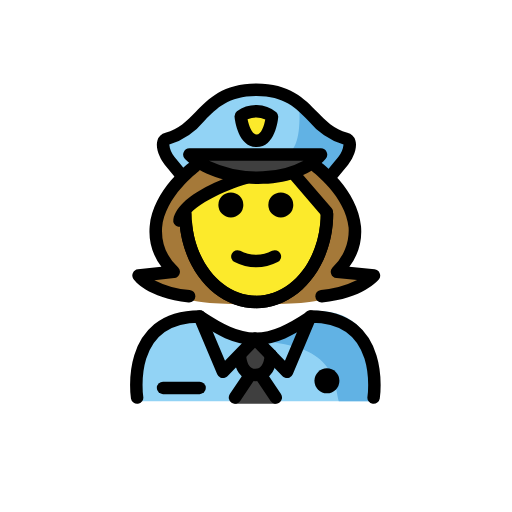
t = 0.00 s
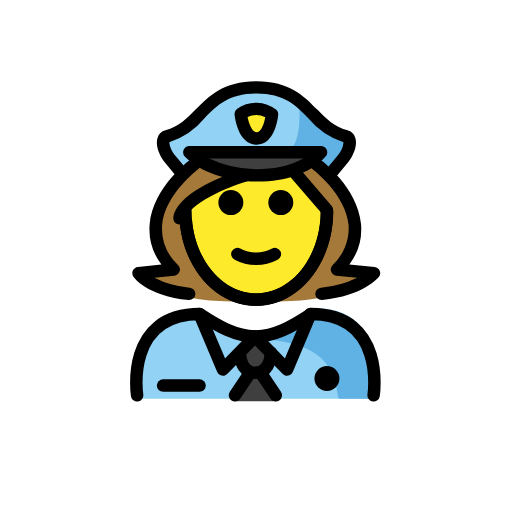
t = 0.48 s
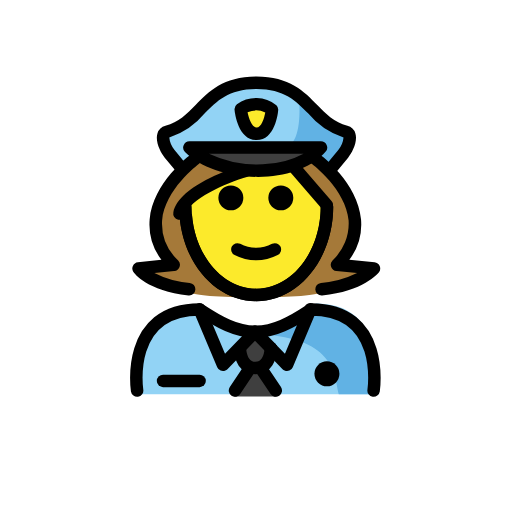
t = 1.43 s
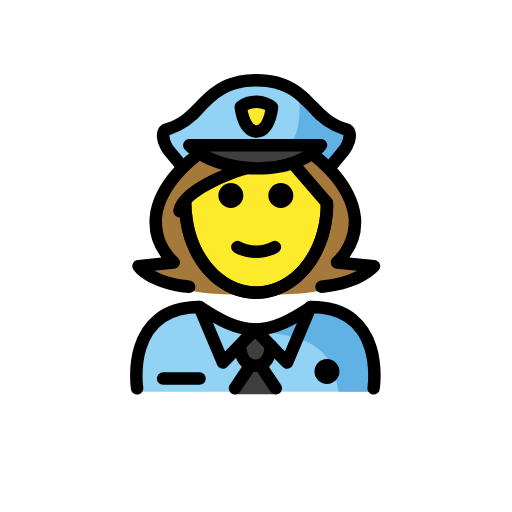
t = 1.90 s
t = 2.38 s: frame unchanged from t = 1.43 s, image omitted
t = 3.33 s: frame unchanged from t = 0.48 s, image omitted

The animated SVG that drew these frames (rendered in a browser with its animation timeline set to each time). Animation: 1 SMIL element (animateTransform=1); one cycle of 3.80 s, repeats indefinitely.

<?xml version='1.0' encoding='utf-8'?>
<svg xmlns="http://www.w3.org/2000/svg" id="emoji" viewBox="-5 -5 82 82" width="200" height="200" role="img">
  <title>OpenMoji: woman police officer</title><g><g id="color">
    <path fill="#92d3f5" d="M16.41,59.25s-1.84-14.3964,10.4293-14.3964c3.2636,2.2039,6.06,3.7269,9.2024,3.72h-.1278c3.1427.0065,6.45-1.62,9.7135-3.8239,11.8247-.0359,9.825,14.3962,10.0612,14.5" />
    <g>
      <path fill="#3f3f3f" d="M35.9028,54.214l1.839,3.1852,1.5755,1.9234a.197.197,0,0,1-.1524.3218H32.6408a.197.197,0,0,1-.1524-.3218l1.5755-1.9234Z" />
      <path fill="#3f3f3f" d="M38.3879,51.885v.01c-.11,1.56-.66,3.18-2.49,3.18-1.75,0-2.33-1.51-2.47-3.01l-.16-.15,2.57-2.65Z" />
    </g>
    <path fill="#3f3f3f" d="M34.9634,23.57a16.5893,16.5893,0,0,1-7.2-2.38,9.199,9.199,0,0,1-1.47-1.19h21.07a7.6108,7.6108,0,0,1-1.31,1.22,11.6275,11.6275,0,0,1-3.71,1.79A19.1193,19.1193,0,0,1,34.9634,23.57Z" />
    <path fill="#92d3f5" d="M50.3334,17.47c1.24.33.42,2.52-.4,3.51l-2.24,2.72-.07.04a8.2711,8.2711,0,0,0-1.91-1.98l-.66-.54a7.6108,7.6108,0,0,0,1.31-1.22h-21.07a9.199,9.199,0,0,0,1.47,1.19l-.76.57a8.2206,8.2206,0,0,0-1.75,1.76l-.13-.1-2.02-2.44c-.81-.99-1.64-3.18-.39-3.51,5.74-1.53,5.95-7.86,14.31-7.86S44.5934,15.94,50.3334,17.47Zm-14.28.33c2.12,0,2.46-3.87,2.46-3.87a4.16,4.16,0,0,0-5-.06S33.9334,17.8,36.0534,17.8Z" />
    <path fill="#fcea2b" d="M36.0953,17.5561c-2.1207.0034-2.536-3.9337-2.536-3.9337a4.1733,4.1733,0,0,1,5,.0577S38.216,17.5526,36.0953,17.5561Z" />
    <path fill="#61b2e4" d="M42.8657,11.5388s.9357,8.2184-2.5907,8.2184l5.3484.3352L47.361,23.07s3.6717-1.9011,3.61-5.2334C50.9711,17.837,43.71,13.6156,42.8657,11.5388Z" />
    <path fill="#61b2e4" d="M44.5916,46.25c-3.154,1.8315-5.05,2.86-9.0916,3.37,12.9969.3566,12.9969,6.1632,13.7552,9.63h5.0872S56.5314,46.25,44.5916,46.25Z" />
  </g>
  <g id="hair">
    <g id="hair-2">
      <path fill="#a57939" d="M46.5073,42.7925c6.2358-.6113,8.387-3.307,8.387-3.307l-5.9082-.6C57.0563,30.4482,45.6124,22,45.6124,22H44.151l-7.1649,1.5887L28.03,22H26.1949s-11.444,8.4482-3.3737,16.8852l-5.6247.6s1.8674,2.6957,8.1037,3.307C25.3,44.0485,46.5073,44.0485,46.5073,42.7925Z" />
    </g>
  </g>
  <g id="skin">
    <path fill="#fcea2b" d="M36,23.3618l6.035-.5829s5.338,5.4276,5.23,6.948c0,7.8277-5.0765,14.1733-11.3386,14.1733S24.5881,37.5546,24.5881,29.7269C24.3928,25.6005,36,23.3618,36,23.3618Z" />
  </g>
  <g id="line">
    <path d="M49.361,55.9954a2,2,0,1,1-2-2,2.0007,2.0007,0,0,1,2,2" />
    <path fill="none" stroke="#000" stroke-linecap="round" stroke-linejoin="round" stroke-width="2" d="M16.9579,58.675s-2-13,10-13c3.16,2.09,5.86,3.55,8.88,3.59h.12c2.96-.04,5.63-1.44,8.7-3.47l.18-.12c12,0,10,13,10,13" />
    <polyline fill="none" stroke="#000" stroke-linecap="round" stroke-linejoin="round" stroke-width="2" points="26.958 45.675 30.708 54.555 33.268 51.915 35.838 49.265" />
    <line x1="38.3879" x2="35.8379" y1="51.885" y2="49.265" fill="none" stroke="#000" stroke-linecap="round" stroke-linejoin="round" stroke-width="2" />
    <polyline fill="none" stroke="#000" stroke-linecap="round" stroke-linejoin="round" stroke-width="2" points="44.708 45.675 44.658 45.795 40.968 54.555 38.388 51.895" />
    <path fill="none" stroke="#000" stroke-linecap="round" stroke-linejoin="round" stroke-width="2" d="M33.4279,52.065c.14,1.5.72,3.01,2.47,3.01,1.83,0,2.38-1.62,2.49-3.18v-.01" />
    <line x1="35.0479" x2="32.6379" y1="55.075" y2="58.675" fill="none" stroke="#000" stroke-linecap="round" stroke-linejoin="round" stroke-width="2" />
    <line x1="36.7479" x2="39.1679" y1="55.075" y2="58.675" fill="none" stroke="#000" stroke-linecap="round" stroke-linejoin="round" stroke-width="2" />
    <path d="M26.9629,58.1289H21.1182a1,1,0,0,1,0-2h5.8447a1,1,0,1,1,0,2Z" />
    <path d="M39.9734,25.815a2,2,0,1,1-2,2A1.9994,1.9994,0,0,1,39.9734,25.815Z" />
    <path d="M31.9734,25.815a2,2,0,1,1-2,2A1.9994,1.9994,0,0,1,31.9734,25.815Z" />
    <path d="M36.0224,37.8208a7.6524,7.6524,0,0,1-3.4472-.8579,1,1,0,1,1,.8945-1.789,5.3779,5.3779,0,0,0,5.1055,0,1,1,0,1,1,.8945,1.789A7.6528,7.6528,0,0,1,36.0224,37.8208Z" />
    <path d="M36.0225,44.3525c-6.4161,0-11.6983-5.916-12.2862-13.7607l1.9942-.15c.5009,6.68,5.0215,11.9111,10.292,11.9111,5.2578,0,9.6728-5.0136,10.2714-11.663.045-.5.0674-1.0083.0674-1.51h2c0,.561-.0254,1.1294-.0752,1.689C47.5938,38.5557,42.3223,44.3525,36.0225,44.3525Z" />
    <path d="M36.0928,18.5562c-2.9346,0-3.4756-4.3345-3.5274-4.8287a1.0009,1.0009,0,0,1,.38-.894,5.1294,5.1294,0,0,1,6.3184.1362,1.002,1.002,0,0,1,.292.7989c-.044.49-.51,4.7827-3.458,4.7876Zm.001-2,.0019,1-.0019-1c.7539-.001,1.2119-1.4581,1.3916-2.42a3.4077,3.4077,0,0,0-2.835-.02c.2187,1.0708.7324,2.44,1.4424,2.44Z" />
    <path d="M36.2979,24.459c-4.6973,0-9.2071-1.5288-11.669-3.9951a1,1,0,0,1,.708-1.7066H46.4053a1,1,0,0,1,.7617,1.6475c-2.0313,2.3921-5.6787,3.8633-10.0059,4.0371Q36.729,24.4587,36.2979,24.459Zm-7.8243-3.7017a17.9909,17.9909,0,0,0,8.6075,1.6861,14.34,14.34,0,0,0,6.538-1.6861Z" />
    <path d="M47.7324,24.46a1,1,0,0,1-.77-1.6372l2.248-2.7207a3.63,3.63,0,0,0,.8086-1.9424,12.2217,12.2217,0,0,1-5.64-3.84c-1.9815-2.0317-3.8535-3.9511-8.3125-3.9511s-6.332,1.9194-8.3135,3.9511a12.2242,12.2242,0,0,1-5.64,3.84,3.645,3.645,0,0,0,.8086,1.9424l2.0117,2.434a1,1,0,0,1-1.541,1.2745L21.3818,21.376c-.6718-.813-1.5791-2.5943-1.1562-3.9151a1.7748,1.7748,0,0,1,1.2715-1.207c2.1259-.564,3.4365-1.9077,4.8252-3.3306,2.082-2.1352,4.4423-4.5551,9.7451-4.5551s7.6621,2.42,9.7441,4.5547c1.3887,1.4233,2.6992,2.767,4.8252,3.3315a1.7719,1.7719,0,0,1,1.2715,1.2075c.4238,1.3218-.4844,3.1026-1.1562,3.9146l-2.2481,2.72A.9973.9973,0,0,1,47.7324,24.46Z" />
    <path d="M36.0352,44.38c-6.8038,0-12.3389-6.8067-12.3389-15.1734a1,1,0,0,1,2,0c0,7.2642,4.6377,13.1734,10.3389,13.1734S46.373,36.4707,46.373,29.2065a1,1,0,0,1,2,0C48.373,37.5732,42.8379,44.38,36.0352,44.38Z" />
    <path d="M25.293,43.4375c-.0323,0-.0655-.002-.0987-.0049-6.62-.6484-8.74-3.6064-8.8281-3.7324a1,1,0,0,1,.7158-1.5635l3.7676-.4023a9.4246,9.4246,0,0,1-1.8828-6.4483c.5039-5.8623,6.377-10.2607,6.627-10.4453a1,1,0,0,1,1.1884,1.6084c-.0537.04-5.4023,4.0586-5.8242,9.0156a8.1015,8.1015,0,0,0,2.5781,6.3741,1,1,0,0,1-.6162,1.6855l-3.1992.3418A14.6665,14.6665,0,0,0,25.39,41.4424a1,1,0,0,1-.0966,1.9951Z" />
    <path d="M46.499,43.4375a1,1,0,0,1-.0967-1.9951,15.7991,15.7991,0,0,0,5.7969-1.5791l-3.3222-.3379a1,1,0,0,1-.6211-1.6865A8.0979,8.0979,0,0,0,50.833,31.457c-.4277-4.9707-5.7685-8.9673-5.8223-9.0068a1,1,0,0,1,1.1875-1.6094c.25.1846,6.1231,4.583,6.627,10.4453a9.429,9.429,0,0,1-1.876,6.4395l4.0391.41a1,1,0,0,1,.68,1.6192c-.0987.123-2.49,3.0322-9.07,3.6777C46.5645,43.4355,46.5313,43.4375,46.499,43.4375Z" />
    <path d="M23.7432,31.3271a1.0125,1.0125,0,0,1-.208-.0214,1,1,0,0,1-.7715-1.1856c.9521-4.4922,10.2881-7.3164,11.35-7.6235a1,1,0,0,1,.5566,1.9209c-3.5644,1.0337-9.4179,3.6089-9.9492,6.1167A1.0006,1.0006,0,0,1,23.7432,31.3271Z" />
    <path d="M47.3359,29.9634a.9993.9993,0,0,1-.7578-.3472L41.3252,23.521a1,1,0,0,1,1.5156-1.3057l5.253,6.0952a1.0006,1.0006,0,0,1-.7579,1.6529Z" />
  </g>
<animateTransform attributeName="transform" type="translate" values="0 0;0 -1.5;0 0" dur="3.8s" repeatCount="indefinite" /></g></svg>
